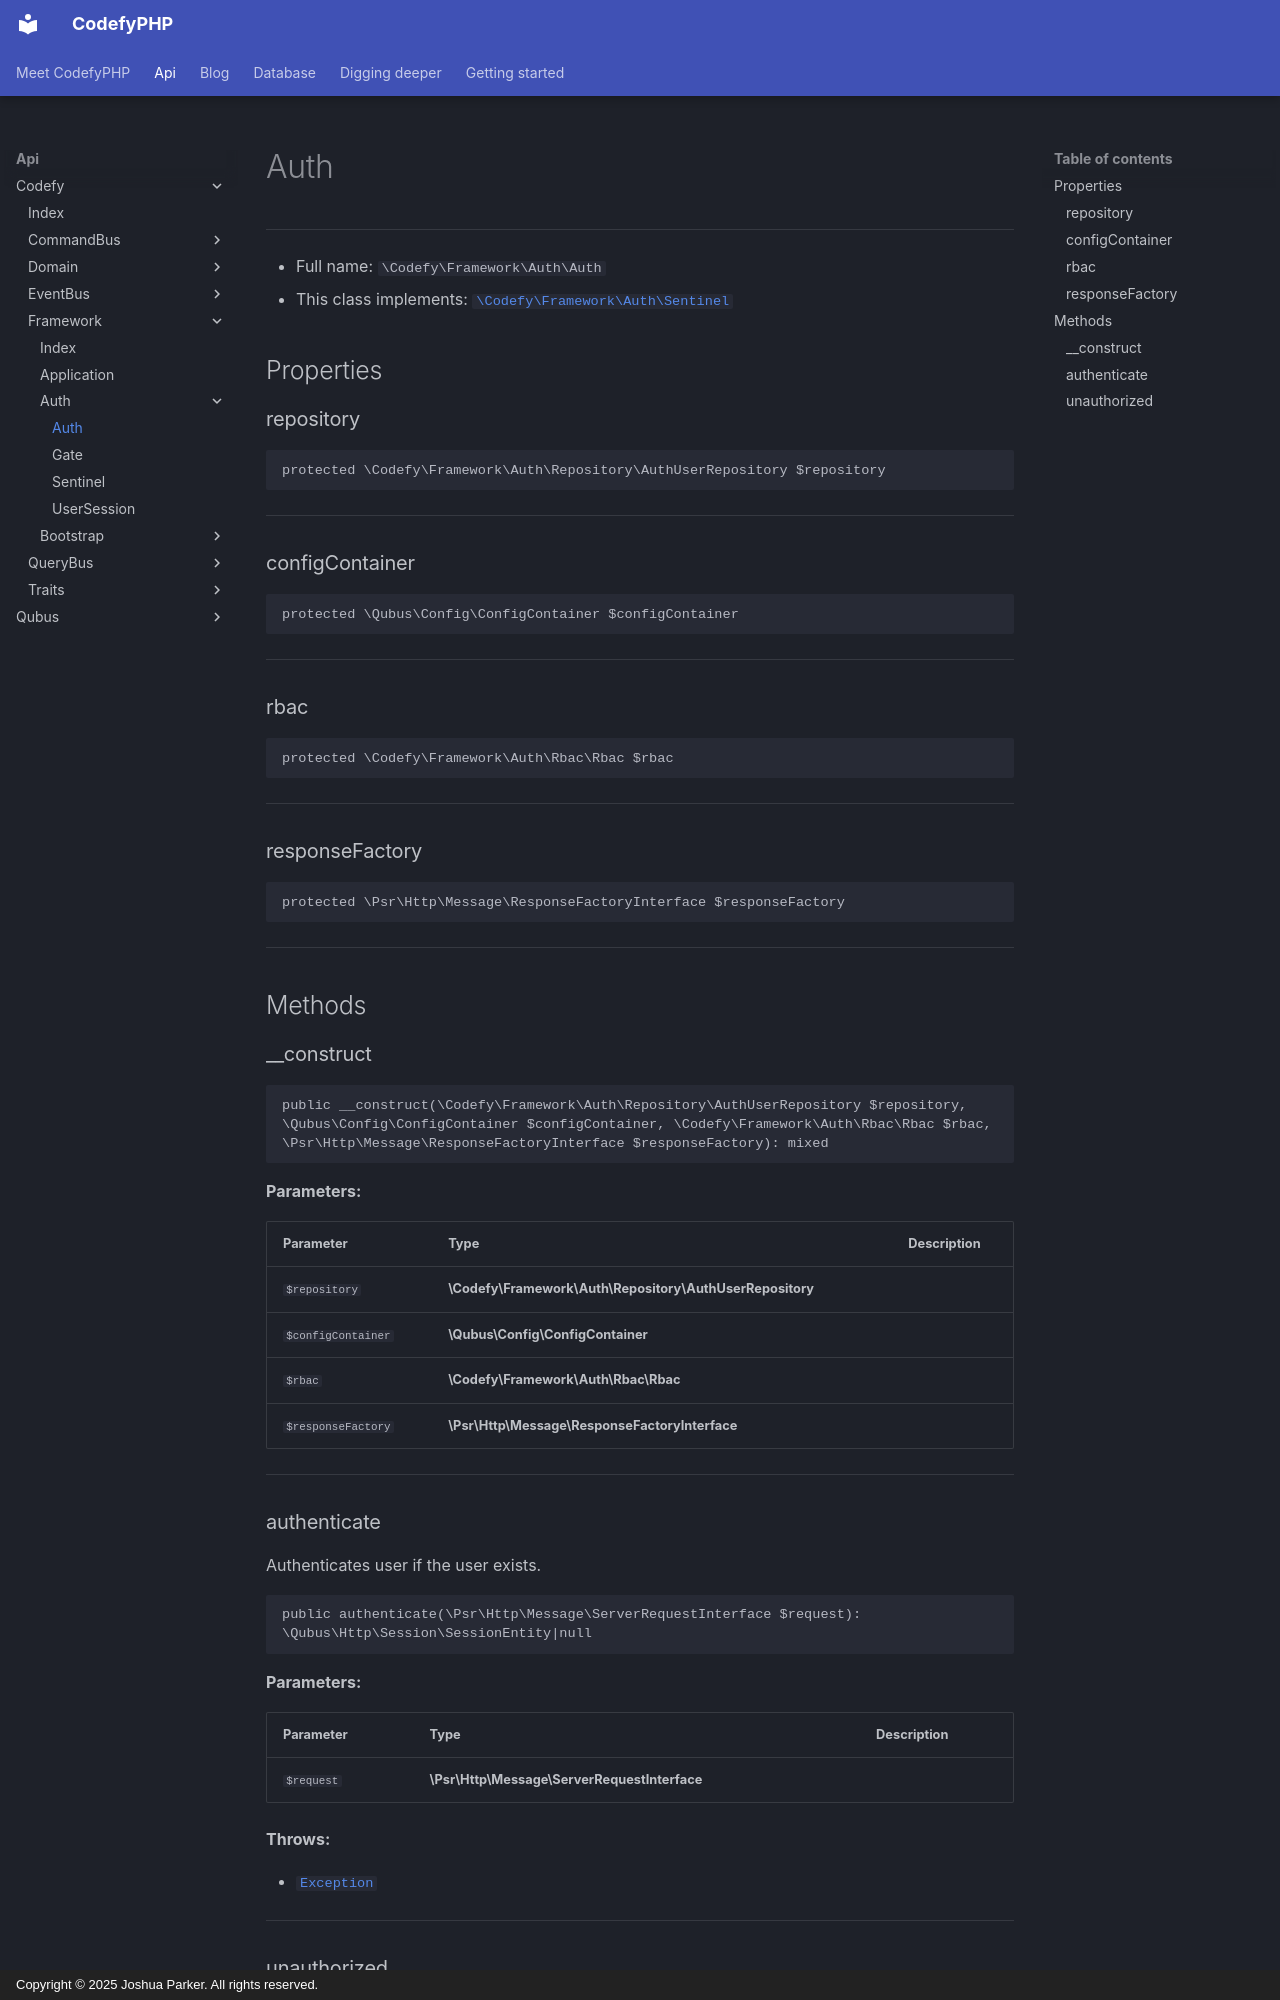

repository: codefyphp/docs · page: api/Codefy/Framework/Auth/Auth/index.html · generator: mkdocs · copyright: Copyright © 2025 Joshua Parker. All rights reserved.

# Auth

***

* Full name: `\Codefy\Framework\Auth\Auth`
* This class implements:
  [`\Codefy\Framework\Auth\Sentinel`](./Sentinel.md)

## Properties

### repository

```php
protected \Codefy\Framework\Auth\Repository\AuthUserRepository $repository
```

***

### configContainer

```php
protected \Qubus\Config\ConfigContainer $configContainer
```

***

### rbac

```php
protected \Codefy\Framework\Auth\Rbac\Rbac $rbac
```

***

### responseFactory

```php
protected \Psr\Http\Message\ResponseFactoryInterface $responseFactory
```

***

## Methods

### __construct

```php
public __construct(\Codefy\Framework\Auth\Repository\AuthUserRepository $repository, \Qubus\Config\ConfigContainer $configContainer, \Codefy\Framework\Auth\Rbac\Rbac $rbac, \Psr\Http\Message\ResponseFactoryInterface $responseFactory): mixed
```

**Parameters:**

| Parameter          | Type                                                     | Description |
|--------------------|----------------------------------------------------------|-------------|
| `$repository`      | **\Codefy\Framework\Auth\Repository\AuthUserRepository** |             |
| `$configContainer` | **\Qubus\Config\ConfigContainer**                        |             |
| `$rbac`            | **\Codefy\Framework\Auth\Rbac\Rbac**                     |             |
| `$responseFactory` | **\Psr\Http\Message\ResponseFactoryInterface**           |             |

***
